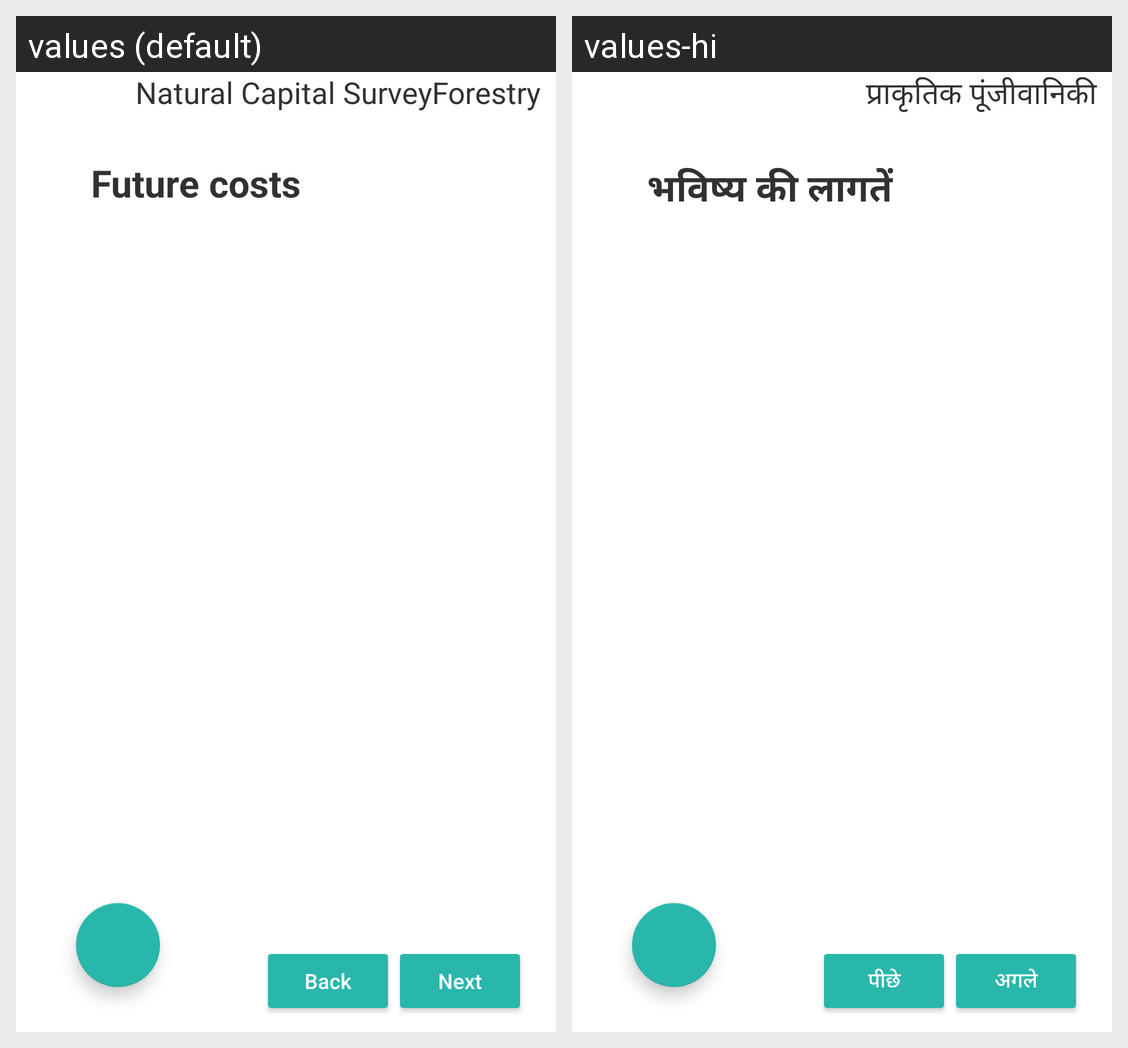

For this localized Android screen grid, give each drawn string resource with its value in every locale shown.
Android screen res/layout/activity_natural_capital_cost_outlay.xml rendered under 2 locales, left to right: values (default), values-hi. Device: Nexus 5 (rendered at 1080×1920; each locale shown at half size, 540×960, under a caption strip naming it); theme AppTheme.
Strings drawn on this screen, with the default value and each locale's value (text and hints the layout hard-codes, and strings that could not be matched under every locale, appear in the picture but are not listed):

title_natural_capital
  values: Natural Capital Survey
  values-hi: प्राकृतिक पूंजी

string_forestland
  values: Forestry
  values-hi: वानिकी

natural_outlay_a_qn1
  values: Future costs
  values-hi: भविष्य की लागतें

button_back
  values: Back
  values-hi: पीछे

button_next
  values: Next
  values-hi: अगले
